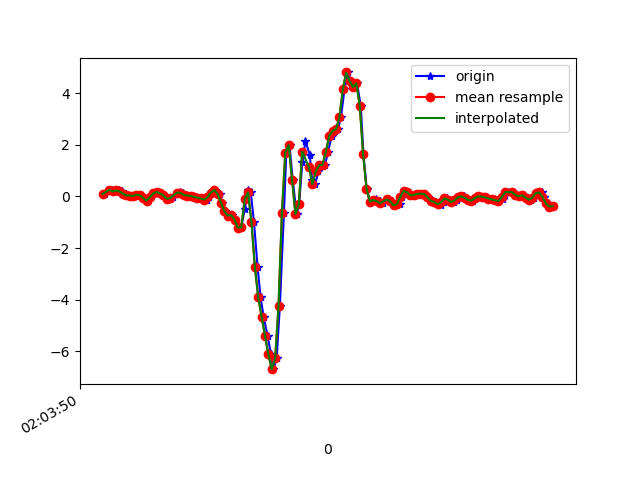

Data behind this chart, as committed beside it:
1617847430597, 543074220285247, 0.09109964, -0.29252654, -0.079315454
1617847430624, 543074239308143, 0.2499, -0.04452, -0.1441
1617847430638, 543074258355839, 0.2658, -0.1948, -0.116
1617847430657, 543074277378735, 0.1913, -0.1447, -0.1343
1617847430675, 543074296401615, 0.2304, 0.1106, -0.138
1617847430695, 543074315427663, 0.1949, -0.2119, -0.07199
1617847430714, 543074334448527, 0.1021, -0.06406, -0.08542
1617847430733, 543074353469391, 0.04467, 0.0239, -0.04266
1617847430752, 543074372515055, 0.0349, -0.2754, -0.04999
1617847430771, 543074391535919, 0.01902, 0.1229, -0.1404
1617847430790, 543074410557295, 0.07155, -5.330797E-4, -0.1233
1617847430809, 543074429602991, 0.04101, -0.09216, -0.1832
1617847430828, 543074448623855, -0.05917, 0.1742, -0.1771
1617847430847, 543074467644751, -0.1655, -0.1178, -0.1599
1617847430866, 543074486690447, -0.03474, 0.01535, -0.2015
1617847430885, 543074505711375, 0.1216, 0.129, -0.1929
1617847430904, 543074524735471, 0.1754, -0.3524, -0.1343
1617847430923, 543074543756559, 0.1143, 0.06666, -0.1819
1617847430943, 543074562802415, 0.03979, 0.004354, -0.149
1617847430965, 543074581823471, -0.09094, -0.108, -0.1355
1617847430980, 543074600869327, -0.1178, -0.108, -0.1355
1617847430999, 543074619889295, -0.006639, -0.09583, -0.1502
1617847431022, 543074638910351, 0.1265, -0.1166, -0.1587
1617847431039, 543074657956175, 0.1778, -0.1569, -0.1599
1617847431058, 543074676977167, 0.1363, -0.1936, -0.1734
1617847431075, 543074695998223, 0.05567, -0.2082, -0.1954
1617847431094, 543074715037711, 0.03612, -0.185, -0.2076
1617847431114, 543074734058447, 0.02024, -0.1728, -0.2064
1617847431133, 543074753104015, -0.01763, -0.1667, -0.2259
1617847431151, 543074772124815, -0.04451, -0.09705, -0.2357
1617847431170, 543074791145615, -0.07994, 0.01291, -0.1978
1617847431196, 543074810191183, -0.1227, 0.08865, -0.1954
1617847431209, 543074829214479, -0.03474, 0.1387, -0.2565
1617847431227, 543074848235343, 0.151, 0.1595, -0.3933
1617847431247, 543074867256271, 0.2487, 0.1742, -0.5827
1617847431272, 543074886301903, 0.0911, 0.1265, -0.7745
1617847431285, 543074905322767, -0.2449, 0.08377, -0.9064
1617847431304, 543074924341007, -0.5784, 0.04345, -0.9406
1617847431323, 543074943386575, -0.7409, 0.003132, -0.9138
1617847431345, 543074962407375, -0.725, 0.04223, -0.8747
1617847431361, 543074981452943, -0.9034, 0.04834, -0.7952
1617847431380, 543075000473743, -1.209, -0.1398, -0.6389
1617847431400, 543075019497359, -1.203, -0.4416, -0.43
1617847431420, 543075038543055, -0.4966, -0.8643, -0.1172
1617847431437, 543075057563855, 0.2634, -1.352, 0.4363
1617847431456, 543075076584719, 0.1583, -2.065, 1.184
1617847431475, 543075095630351, -0.9901, -2.964, 2.065
1617847431496, 543075114659151, -2.718, -4.01, 2.632
1617847431514, 543075133680143, -3.908, -5.095, 2.753
1617847431532, 543075152725967, -4.665, -5.949, 2.747
1617847431555, 543075171747151, -5.394, -6.697, 2.49
1617847431576, 543075190768079, -6.126, -7.398, 1.901
1617847431590, 543075209813967, -6.698, -7.831, 1.113
1617847431609, 543075228955174, -6.28, -7.978, 0.264
1617847431628, 543075248000934, -4.257, -7.526, -0.4177
1617847431652, 543075267021990, -0.6419, -6.324, -0.7073
1617847431666, 543075286042918, 1.701, -4.984, -0.926
1617847431685, 543075305088806, 1.99, -3.729, -0.783
1617847431704, 543075324108070, 0.6433, -2.818, -0.579
1617847431727, 543075343128998, -0.692, -1.979, -0.5729
1617847431742, 543075362174758, -0.2889, -0.7971, -0.7073
... 79 more rows
